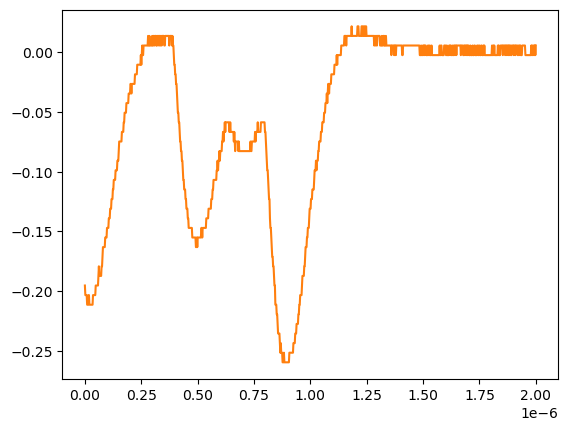

Data behind this chart, as committed beside it:
# KEYSIGHT TECHNOLOGIES, MSO-X 3024T, MY58262555, 07.30.2019051434
# time, 1
# 2024-07-24 15:49:13.529677
0.000000000000000000e+00, -1.952760000000000051e-01
2.002002002002001797e-09, -2.033169999999999977e-01
4.004004004004003593e-09, -2.033169999999999977e-01
6.006006006006005804e-09, -2.033169999999999977e-01
8.008008008008007187e-09, -2.033169999999999977e-01
1.001001001001000857e-08, -2.113569999999999893e-01
1.201201201201201161e-08, -2.113569999999999893e-01
1.401401401401401299e-08, -2.113569999999999893e-01
1.601601601601601437e-08, -2.033169999999999977e-01
1.801801801801801741e-08, -2.033169999999999977e-01
2.002002002002001714e-08, -2.113569999999999893e-01
2.202202202202202018e-08, -2.113569999999999893e-01
2.402402402402402322e-08, -2.113569999999999893e-01
2.602602602602602294e-08, -2.113569999999999893e-01
2.802802802802802598e-08, -2.113569999999999893e-01
3.003003003003002571e-08, -2.113569999999999893e-01
3.203203203203202875e-08, -2.113569999999999893e-01
3.403403403403403179e-08, -2.113569999999999893e-01
3.603603603603603482e-08, -2.033169999999999977e-01
3.803803803803803124e-08, -2.033169999999999977e-01
4.004004004004003428e-08, -2.033169999999999977e-01
4.204204204204203732e-08, -2.033169999999999977e-01
4.404404404404404036e-08, -2.033169999999999977e-01
4.604604604604604339e-08, -2.033169999999999977e-01
4.804804804804804643e-08, -1.952760000000000051e-01
5.005005005005004285e-08, -1.952760000000000051e-01
5.205205205205204589e-08, -1.952760000000000051e-01
5.405405405405404893e-08, -1.952760000000000051e-01
5.605605605605605196e-08, -1.952760000000000051e-01
5.805805805805805500e-08, -1.952760000000000051e-01
6.006006006006005142e-08, -1.872360000000000135e-01
6.206206206206205446e-08, -1.791959999999999942e-01
6.406406406406405750e-08, -1.872360000000000135e-01
6.606606606606606053e-08, -1.872360000000000135e-01
6.806806806806806357e-08, -1.872360000000000135e-01
7.007007007007006661e-08, -1.872360000000000135e-01
7.207207207207206965e-08, -1.872360000000000135e-01
7.407407407407407268e-08, -1.791959999999999942e-01
7.607607607607606249e-08, -1.791959999999999942e-01
7.807807807807806552e-08, -1.711560000000000026e-01
8.008008008008006856e-08, -1.631160000000000110e-01
8.208208208208207160e-08, -1.631160000000000110e-01
8.408408408408407464e-08, -1.631160000000000110e-01
8.608608608608607767e-08, -1.631160000000000110e-01
8.808808808808808071e-08, -1.631160000000000110e-01
9.009009009009008375e-08, -1.550749999999999906e-01
9.209209209209208679e-08, -1.550749999999999906e-01
9.409409409409408982e-08, -1.550749999999999906e-01
9.609609609609609286e-08, -1.550749999999999906e-01
9.809809809809808266e-08, -1.470349999999999990e-01
1.001001001001000857e-07, -1.470349999999999990e-01
1.021021021021020887e-07, -1.470349999999999990e-01
1.041041041041040918e-07, -1.470349999999999990e-01
1.061061061061060948e-07, -1.389950000000000074e-01
1.081081081081080979e-07, -1.389950000000000074e-01
1.101101101101101009e-07, -1.389950000000000074e-01
1.121121121121121039e-07, -1.309549999999999881e-01
1.141141141141141070e-07, -1.309549999999999881e-01
... 942 more rows
